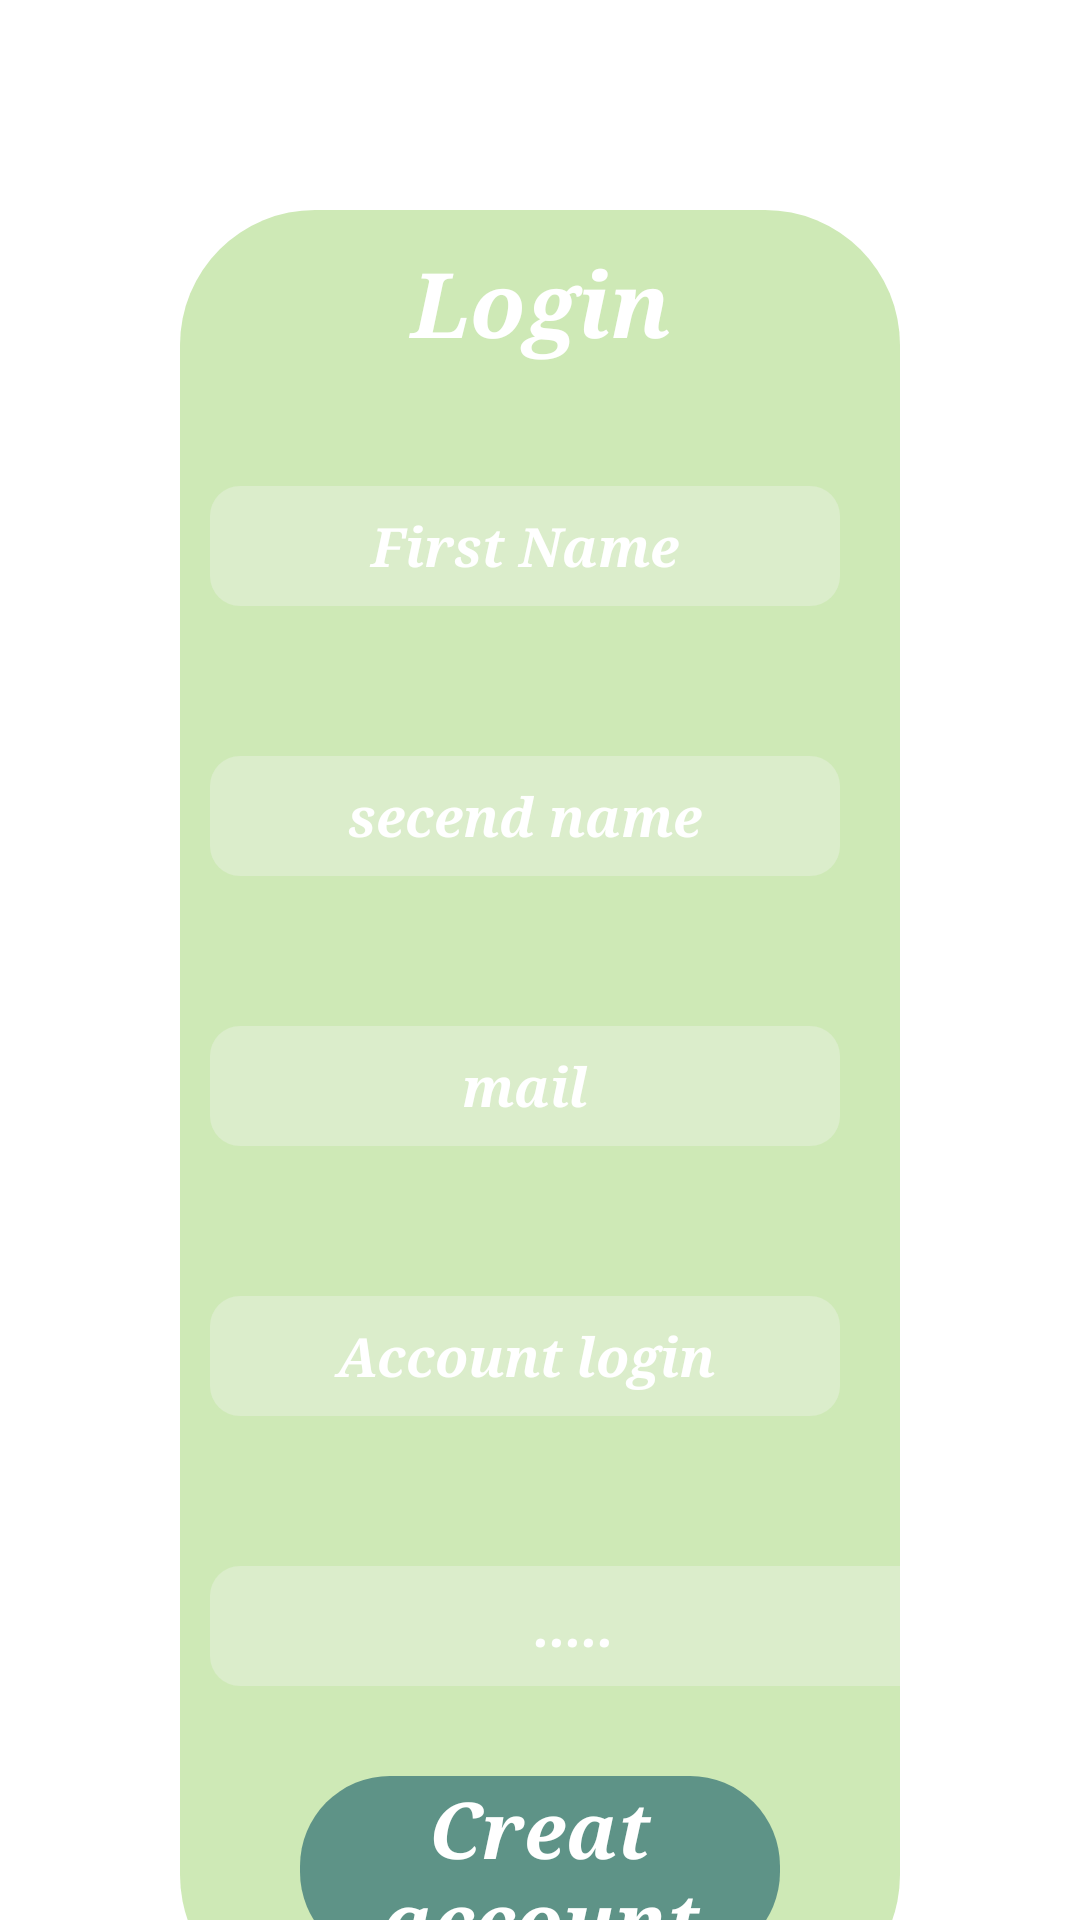

Here is an Android app screen rendered from its layout file. Give the layout XML and the strings, colors and styles it references.
<!-- AndroidManifest.xml: application theme Theme.PictureMatch -->
<!-- res/layout/activity_creat.xml -->
<?xml version="1.0" encoding="utf-8"?>

<LinearLayout xmlns:android="http://schemas.android.com/apk/res/android"
    xmlns:app="http://schemas.android.com/apk/res-auto"
    xmlns:tools="http://schemas.android.com/tools"
    android:layout_width="match_parent"
    android:layout_height="match_parent"
    android:orientation="vertical"
    tools:context=".creat"
    android:background="@drawable/back">


        <LinearLayout
            android:layout_width="match_parent"
            android:layout_height="600dp"
            android:layout_marginStart="60dp"
            android:layout_marginLeft="60dp"
            android:layout_marginTop="70dp"
            android:layout_marginEnd="60dp"
            android:layout_marginRight="60dp"
            android:layout_marginBottom="140dp"
            android:background="@drawable/arr"


            android:orientation="vertical"
            tools:ignore="OnClick">

                <TextView
                    android:id="@+id/textView4"
                    android:layout_width="match_parent"
                    android:layout_height="62dp"
                    android:layout_marginBottom="10dp"
                    android:fontFamily="serif"
                    android:gravity="center"
                    android:text="Login"

                    android:textColor="@color/white"
                    android:textSize="30dp"
                    android:textStyle="bold|italic"
                    android:typeface="serif" />
                <LinearLayout
                    android:layout_width="match_parent"
                    android:layout_height="80dp"
                    android:layout_marginBottom="10dp"
                    android:orientation="horizontal">



                        <EditText
                            android:id="@+id/name"
                            android:textColorHint="@color/white"
                            android:layout_width="wrap_content"
                            android:layout_height="match_parent"
                            android:layout_marginStart="10dp"
                            android:layout_marginLeft="20dp"
                            android:layout_marginTop="20dp"
                            android:layout_marginEnd="20dp"
                            android:layout_marginRight="20dp"
                            android:layout_marginBottom="20dp"
                            android:layout_weight="1"
                            android:background="@drawable/arrform"
                            android:ems="10"
                            android:fontFamily="serif"

                            android:gravity="center"
                            android:inputType="textPersonName"

                            android:hint="First Name"
                            android:textColor="@color/white"

                            android:textSize="18dp"
                            android:textStyle="bold|italic"
                            android:typeface="serif" />
                </LinearLayout>

                <LinearLayout
                    android:layout_width="match_parent"
                    android:layout_height="80dp"
                    android:layout_marginBottom="10dp"
                    android:orientation="horizontal">


                        <EditText
                            android:id="@+id/name1"
                            android:textColorHint="@color/white"
                            android:layout_width="wrap_content"
                            android:layout_height="match_parent"
                            android:layout_marginStart="10dp"
                            android:layout_marginLeft="20dp"
                            android:layout_marginTop="20dp"
                            android:layout_marginEnd="20dp"
                            android:layout_marginRight="20dp"
                            android:layout_marginBottom="20dp"
                            android:layout_weight="1"
                            android:background="@drawable/arrform"
                            android:ems="10"
                            android:fontFamily="serif"

                            android:gravity="center"
                            android:inputType="textPersonName"
                            android:hint="secend name"
                            android:textColor="@color/white"

                            android:textSize="18dp"
                            android:textStyle="bold|italic"
                            android:typeface="serif" />
                </LinearLayout>

                <LinearLayout
                    android:layout_width="match_parent"
                    android:layout_height="80dp"
                    android:layout_marginBottom="10dp"
                    android:orientation="horizontal">



                        <EditText
                            android:id="@+id/email"
                            android:textColorHint="@color/white"
                            android:layout_width="wrap_content"
                            android:layout_height="match_parent"
                            android:layout_marginStart="10dp"
                            android:layout_marginLeft="10dp"
                            android:layout_marginTop="20dp"
                            android:layout_marginEnd="20dp"
                            android:layout_marginRight="20dp"
                            android:layout_marginBottom="20dp"
                            android:layout_weight="1"
                            android:background="@drawable/arrform"
                            android:ems="10"
                            android:fontFamily="serif"

                            android:gravity="center"
                            android:inputType="textPersonName"
                            android:hint="mail"
                            android:textColor="@color/white"

                            android:textSize="18dp"
                            android:textStyle="bold|italic"
                            android:typeface="serif" />
                </LinearLayout>

                <LinearLayout
                    android:layout_width="match_parent"
                    android:layout_height="80dp"
                    android:layout_marginBottom="10dp"
                    android:orientation="horizontal">



                        <EditText
                            android:id="@+id/login"
                            android:textColorHint="@color/white"
                            android:layout_width="wrap_content"
                            android:layout_height="match_parent"
                            android:layout_marginStart="10dp"
                            android:layout_marginLeft="20dp"
                            android:layout_marginTop="20dp"
                            android:layout_marginEnd="20dp"
                            android:layout_marginRight="20dp"
                            android:layout_marginBottom="20dp"
                            android:layout_weight="1"
                            android:background="@drawable/arrform"
                            android:ems="10"
                            android:fontFamily="serif"

                            android:gravity="center"
                            android:inputType="textPersonName"
                            android:hint="Account login"
                            android:textColor="@color/white"

                            android:textSize="18dp"
                            android:textStyle="bold|italic"
                            android:typeface="serif" />
                </LinearLayout>

                <LinearLayout
                    android:layout_width="match_parent"
                    android:layout_height="80dp"
                    android:layout_marginBottom="10dp"


                    android:orientation="horizontal">


                        <EditText
                            android:id="@+id/password"
                            android:layout_width="243dp"
                            android:layout_height="match_parent"
                            android:layout_marginStart="10dp"
                            android:layout_marginLeft="40dp"
                            android:layout_marginTop="20dp"
                            android:layout_marginEnd="20dp"
                            android:layout_marginRight="20dp"
                            android:layout_marginBottom="20dp"
                            android:background="@drawable/arrform"
                            android:ems="10"
                            android:fontFamily="serif"
                            android:gravity="center"
                            android:inputType="textPassword"
                            android:password="true"
                            android:textColorHint="@color/white"
                            android:hint="....."
                            android:textColor="@color/white"
                            android:textSize="18dp"
                            android:textStyle="bold|italic"
                            android:typeface="serif" />
                </LinearLayout>

                <TextView
                    android:id="@+id/creataccount"
                    android:layout_width="match_parent"
                    android:layout_height="62dp"
                    android:layout_marginLeft="40dp"
                    android:layout_marginRight="40dp"
                    android:layout_marginBottom="40dp"
                    android:background="@drawable/arrbot"
                    android:clickable="true"
                    android:fontFamily="serif"
                    android:gravity="center"
                    android:onClick="creat"
                    android:text="Creat account"
                    android:textColor="@color/white"
                    android:textSize="26dp"
                    android:textStyle="bold|italic"


                    android:typeface="serif" />


        </LinearLayout>
</LinearLayout>
<!-- resources referenced by this layout -->
<resources>
  <!-- drawable arr (drawable) -->
  <?xml version="1.0" encoding="utf-8"?>
  
  <shape xmlns:android="http://schemas.android.com/apk/res/android">
    <solid android:color="#CEE9B6"></solid>
      <corners
        android:topLeftRadius="45dp"
          android:topRightRadius="45dp"
          android:bottomLeftRadius="45dp"
          android:bottomRightRadius="45dp"
  
        />
  </shape>
  <!-- drawable arrbot (drawable) -->
  <?xml version="1.0" encoding="utf-8"?>
  
  <shape xmlns:android="http://schemas.android.com/apk/res/android">
      <solid android:color="#5E9387"></solid>
      <corners
          android:topLeftRadius="30dp"
          android:topRightRadius="30dp"
          android:bottomLeftRadius="30dp"
          android:bottomRightRadius="30dp"
          />
  </shape>
  <!-- drawable arrform (drawable) -->
  <?xml version="1.0" encoding="utf-8"?>
  
  <shape xmlns:android="http://schemas.android.com/apk/res/android">
      <solid android:color="#DBEDCB"></solid>
      <corners
          android:topLeftRadius="10dp"
          android:topRightRadius="10dp"
          android:bottomLeftRadius="10dp"
          android:bottomRightRadius="10dp"
          />
  
  </shape>
  <style name="Theme.PictureMatch" parent="Theme.MaterialComponents.DayNight.DarkActionBar">
          
  
          <item name="colorPrimary">@color/purple_500</item>
          <item name="colorPrimaryVariant">@color/purple_700</item>
          <item name="colorOnPrimary">@color/white</item>
          
          <item name="colorSecondary">@color/teal_200</item>
          <item name="colorSecondaryVariant">@color/teal_700</item>
          <item name="colorOnSecondary">@color/black</item>
          
          <item name="android:statusBarColor" tools:targetApi="l">?attr/colorPrimaryVariant</item>
          
      </style>
  <!-- not gathered from this repository: default colours our renderer supplied (Android Studio template values) -->
  <color name="purple_500">#FF6200EE</color>
  <color name="purple_700">#FF3700B3</color>
  <color name="teal_200">#FF03DAC5</color>
  <color name="teal_700">#FF018786</color>
  <color name="black">#FF000000</color>
  <color name="white">#FFFFFFFF</color>
</resources>
